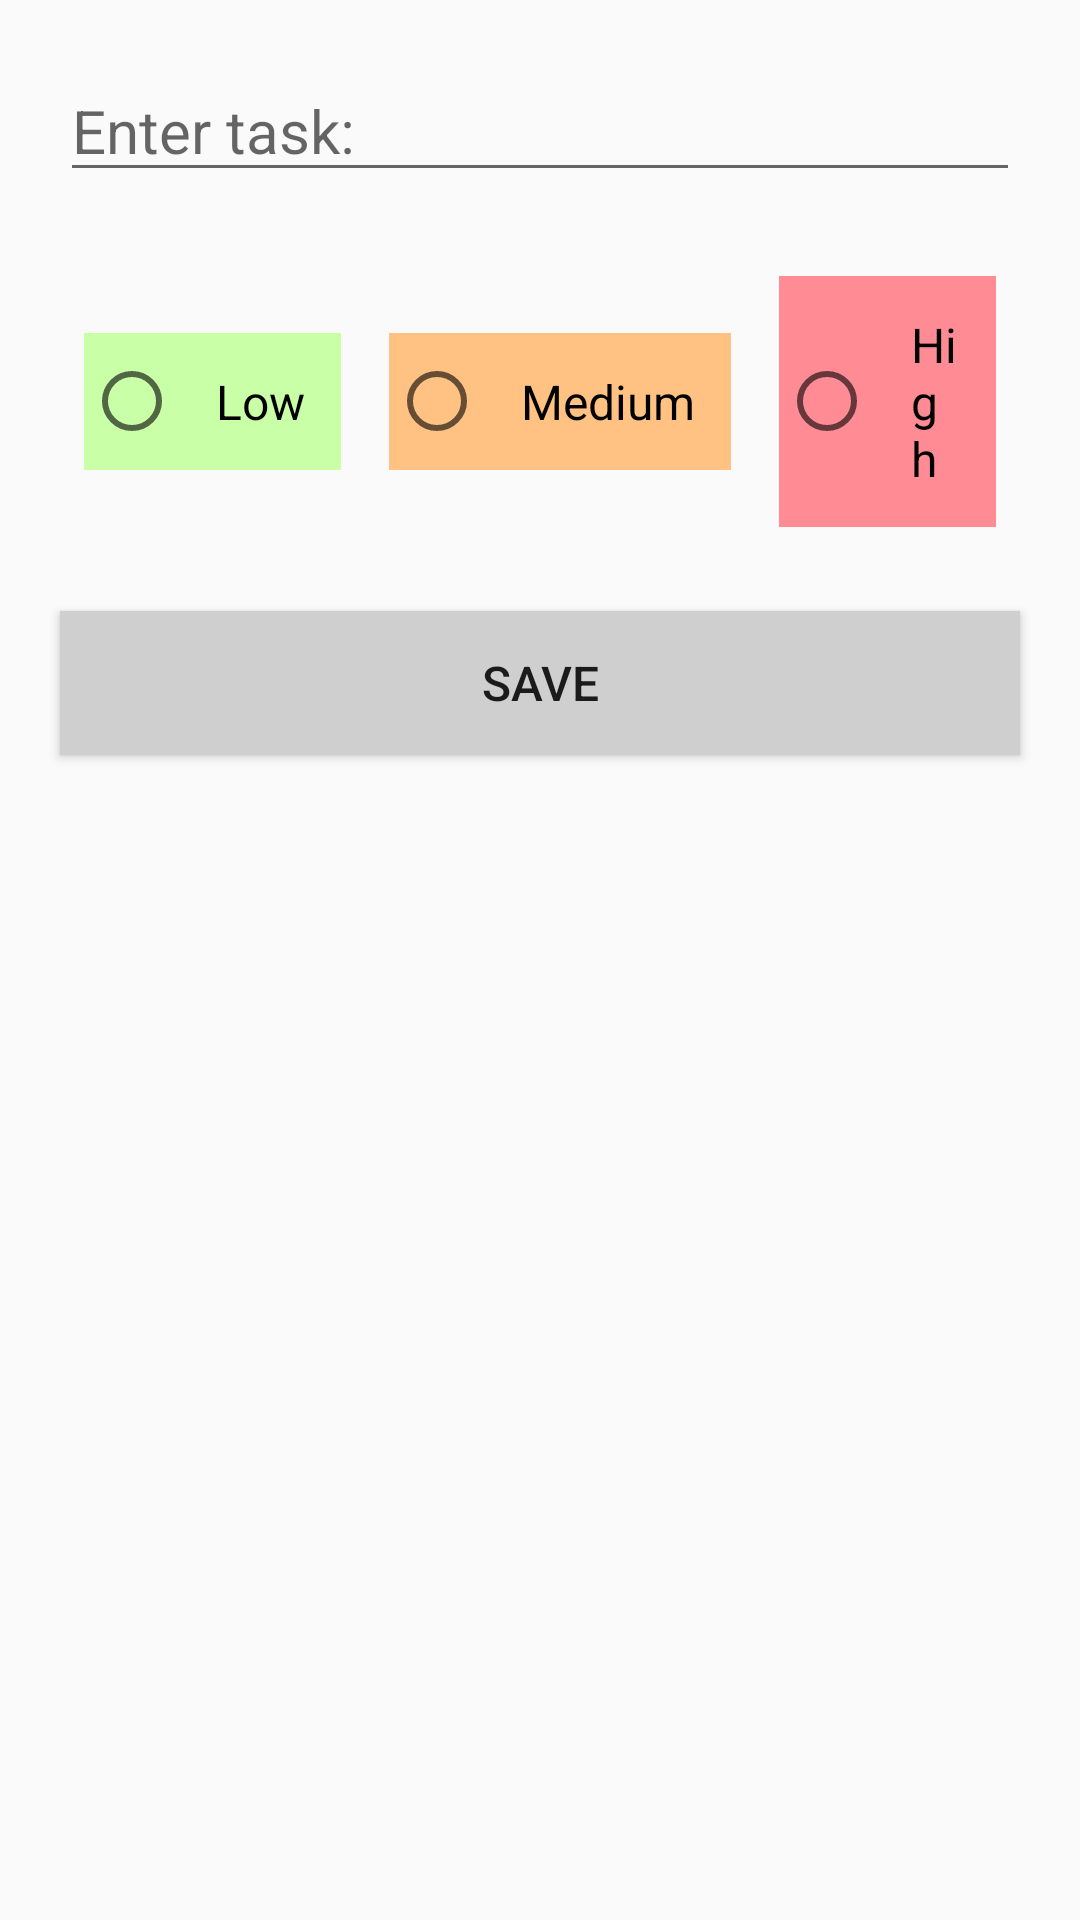

Android layout source for this screen:
<!-- AndroidManifest.xml: application theme Theme.NewToDoList -->
<!-- res/layout/activity_add_task.xml -->
<?xml version="1.0" encoding="utf-8"?>
<androidx.constraintlayout.widget.ConstraintLayout xmlns:android="http://schemas.android.com/apk/res/android"
    xmlns:app="http://schemas.android.com/apk/res-auto"
    xmlns:tools="http://schemas.android.com/tools"
    android:layout_width="match_parent"
    android:layout_height="match_parent"
    tools:context=".AddTaskActivity">

    <EditText
        android:id="@+id/editTextEnterTask"
        android:layout_width="match_parent"
        android:layout_height="wrap_content"
        android:layout_margin="20dp"
        android:hint="@string/enter_your_task"
        android:textSize="20sp"
        app:layout_constraintEnd_toEndOf="parent"
        app:layout_constraintStart_toStartOf="parent"
        app:layout_constraintTop_toTopOf="parent" />

    <RadioGroup
        android:id="@+id/radioGroupPriority"
        android:layout_width="match_parent"
        android:layout_height="wrap_content"
        android:orientation="horizontal"
        android:layout_margin="20dp"
        app:layout_constraintTop_toBottomOf="@+id/editTextEnterTask"
        android:gravity="center">

        <RadioButton
            android:id="@+id/radioButtonLowPriority"
            android:layout_width="wrap_content"
            android:layout_height="wrap_content"
            android:text="Low"
            android:padding="12dp"
            android:layout_margin="8dp"
            android:background="@color/low_priority_color"
            android:textSize="16sp"

            />

        <RadioButton
            android:id="@+id/radioButtonMediumPriority"
            android:layout_width="wrap_content"
            android:layout_height="wrap_content"
            android:text="Medium"
            android:padding="12dp"
            android:textSize="16sp"
            android:layout_margin="8dp"
            android:background="@color/medium_priority_color"
            />

        <RadioButton
            android:id="@+id/radioButtonHighPriority"
            android:layout_width="wrap_content"
            android:layout_height="wrap_content"
            android:text="High"
            android:textSize="16sp"
            android:padding="12dp"
            android:layout_margin="8dp"
            android:background="@color/higth_priority_color"
            />

    </RadioGroup>

    <Button
        android:id="@+id/buttonSave"
        android:layout_width="match_parent"
        android:layout_height="wrap_content"
        android:layout_margin="20dp"
        android:text="@string/save"
        android:background="#CFCFCF"
        android:textSize="16sp"
        app:layout_constraintTop_toBottomOf="@+id/radioGroupPriority" />

</androidx.constraintlayout.widget.ConstraintLayout>
<!-- resources referenced by this layout -->
<resources>
  <color name="higth_priority_color">#FF8B94</color>
  <color name="low_priority_color">#C9FFA7</color>
  <color name="medium_priority_color">#FFC282</color>
  <string name="enter_your_task">Enter task:</string>
  <string name="save">Save</string>
  <style name="Theme.NewToDoList" parent="Theme.Design.Light.NoActionBar" />
</resources>
